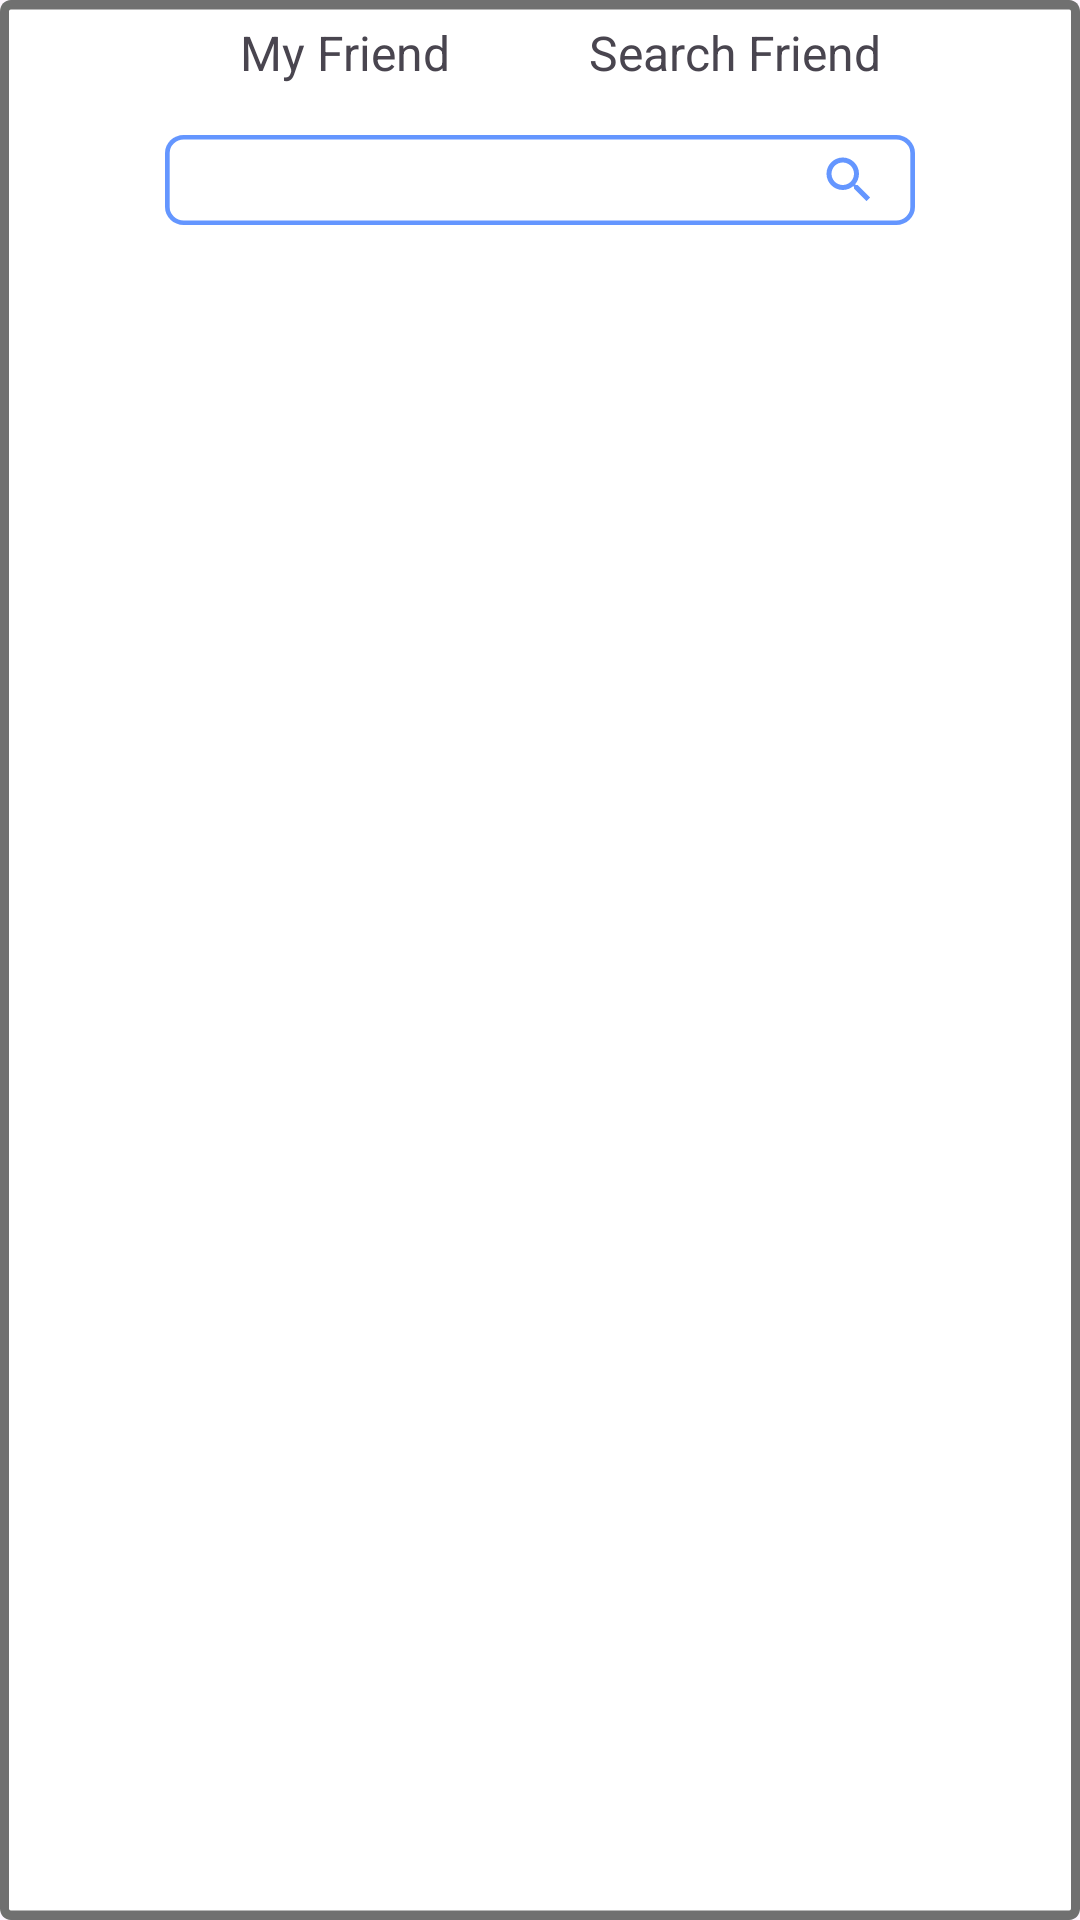

Layout XML and referenced resources for this Android screen:
<!-- AndroidManifest.xml: application theme Theme.MyJavaApplication -->
<!-- res/layout/dialog_myfriendcommunity.xml -->
<?xml version="1.0" encoding="utf-8"?>
<androidx.constraintlayout.widget.ConstraintLayout xmlns:android="http://schemas.android.com/apk/res/android"
    xmlns:app="http://schemas.android.com/apk/res-auto"
    xmlns:tools="http://schemas.android.com/tools"
    android:layout_width="300dp"
    android:layout_height="500dp"
    android:background="@drawable/mycommunity_box">

    <LinearLayout
        android:layout_width="match_parent"
        android:layout_height="match_parent"
        android:orientation="vertical">

        <androidx.constraintlayout.widget.ConstraintLayout
            android:id="@+id/myfriendSelectLayout"
            android:layout_width="wrap_content"
            android:layout_height="35dp"
            app:layout_constraintLeft_toLeftOf="parent"
            app:layout_constraintRight_toRightOf="parent"
            app:layout_constraintTop_toTopOf="parent"
            android:layout_gravity="center"
            >

            <androidx.constraintlayout.widget.ConstraintLayout
                android:id="@+id/myfriendShowLayout"
                android:layout_width="130dp"
                app:layout_constraintLeft_toLeftOf="parent"
                app:layout_constraintRight_toLeftOf="@id/myfriendShow2Layout"
                android:layout_height="match_parent"
                >

                <TextView
                    android:id="@+id/myFriendShowText"
                    android:layout_width="wrap_content"
                    android:layout_height="wrap_content"
                    android:text="My Friend"
                    android:textSize="16dp"
                    app:layout_constraintTop_toTopOf="parent"
                    app:layout_constraintBottom_toBottomOf="parent"
                    app:layout_constraintLeft_toLeftOf="parent"
                    app:layout_constraintRight_toRightOf="parent"

                    />

            </androidx.constraintlayout.widget.ConstraintLayout>

            <androidx.constraintlayout.widget.ConstraintLayout
                android:id="@+id/myfriendShow2Layout"
                android:layout_width="130dp"
                android:layout_height="match_parent"
                app:layout_constraintLeft_toRightOf="@id/myfriendShowLayout"
                app:layout_constraintRight_toRightOf="parent">

                <TextView
                    android:id="@+id/myFriendSearchText"
                    android:layout_width="wrap_content"
                    android:layout_height="wrap_content"
                    android:text="Search Friend"
                    android:textSize="16dp"
                    app:layout_constraintTop_toTopOf="parent"
                    app:layout_constraintBottom_toBottomOf="parent"
                    app:layout_constraintLeft_toLeftOf="parent"
                    app:layout_constraintRight_toRightOf="parent"
                    />

            </androidx.constraintlayout.widget.ConstraintLayout>


        </androidx.constraintlayout.widget.ConstraintLayout>

        <androidx.constraintlayout.widget.ConstraintLayout
            android:id="@+id/myFriendSearchLayout"
            android:layout_width="wrap_content"
            android:layout_height="wrap_content"
            android:visibility="visible">



            <View
                android:id="@+id/myfriendcommunitySearchBox"
                android:layout_width="250dp"
                android:layout_height="30dp"
                android:layout_marginLeft="20dp"
                android:layout_marginTop="10dp"
                android:layout_marginRight="20dp"
                android:background="@drawable/join_write_box"
                app:layout_constraintLeft_toLeftOf="parent"
                app:layout_constraintRight_toRightOf="parent"
                app:layout_constraintTop_toTopOf="parent"/>


            <EditText
                android:id="@+id/myfriendcommunitySearchText"
                android:layout_width="185dp"
                android:layout_height="20dp"
                android:layout_marginLeft="7dp"
                android:background="@null"
                android:inputType="text"
                android:maxLines="1"
                android:textSize="13dp"
                android:ellipsize="end"
                android:textColor="@color/deepblue"
                app:layout_constraintTop_toTopOf="@id/myfriendcommunitySearchBox"
                app:layout_constraintBottom_toBottomOf="@id/myfriendcommunitySearchBox"
                app:layout_constraintLeft_toLeftOf="@id/myfriendcommunitySearchBox" />

            <View
                android:id="@+id/myfriendcommunitySearchCancelButtton"
                android:layout_width="15dp"
                android:layout_height="15dp"
                android:layout_marginRight="5dp"
                app:layout_constraintRight_toLeftOf="@id/myfriendcommunitySearchIcon"
                app:layout_constraintBottom_toBottomOf="@id/myfriendcommunitySearchBox"
                app:layout_constraintTop_toTopOf="@id/myfriendcommunitySearchBox"
                android:background="@drawable/cancel_icon"
                android:visibility="invisible"
                />

            <View
                android:id="@+id/myfriendcommunitySearchIcon"
                android:layout_width="20dp"
                android:layout_height="20dp"
                android:background="@drawable/search_icon"
                android:layout_marginRight="12dp"
                app:layout_constraintRight_toRightOf="@id/myfriendcommunitySearchBox"
                app:layout_constraintBottom_toBottomOf="@id/myfriendcommunitySearchBox"
                app:layout_constraintTop_toTopOf="@id/myfriendcommunitySearchBox"
                />

            <View
                android:layout_width="match_parent"
                android:layout_height="20dp"
                app:layout_constraintTop_toBottomOf="@id/myfriendcommunitySearchBox"
                />


        </androidx.constraintlayout.widget.ConstraintLayout>

        <androidx.recyclerview.widget.RecyclerView
            android:id="@+id/myfriendcommunityRecyclerView"
            android:layout_width="match_parent"
            android:layout_height="0dp"
            android:layout_weight="1"
            android:layout_marginLeft="5dp"
            android:layout_marginRight="5dp"
            android:layout_marginBottom="5dp"
            />

    </LinearLayout>


</androidx.constraintlayout.widget.ConstraintLayout>
<!-- resources referenced by this layout -->
<resources>
  <color name="deepblue">#081F5C</color>
  <!-- drawable cancel_icon (drawable) -->
  <vector android:height="24dp" android:tint="@color/skyblue"
      android:viewportHeight="24" android:viewportWidth="24"
      android:width="24dp" xmlns:android="http://schemas.android.com/apk/res/android">
      <path android:fillColor="@android:color/white" android:pathData="M12,2C6.47,2 2,6.47 2,12s4.47,10 10,10 10,-4.47 10,-10S17.53,2 12,2zM17,15.59L15.59,17 12,13.41 8.41,17 7,15.59 10.59,12 7,8.41 8.41,7 12,10.59 15.59,7 17,8.41 13.41,12 17,15.59z"/>
  </vector>
  <!-- drawable join_write_box (drawable) -->
  <?xml version="1.0" encoding="utf-8"?>
  <vector
      xmlns:android="http://schemas.android.com/apk/res/android"
      xmlns:aapt="http://schemas.android.com/aapt"
      android:width="400dp"
      android:height="50dp"
      android:viewportWidth="400"
      android:viewportHeight="50"
      >
      <group>
          <clip-path
              android:pathData="M10 0H390C395.523 0 400 4.47715 400 10V40C400 45.5228 395.523 50 390 50H10C4.47715 50 0 45.5228 0 40V10C0 4.47715 4.47715 0 10 0Z"
              />
          <path
              android:pathData="M0 0V50H400V0"
              android:fillColor="@color/white"
              />
          <path
              android:pathData="M10 0H390C395.523 0 400 4.47715 400 10V40C400 45.5228 395.523 50 390 50H10C4.47715 50 0 45.5228 0 40V10C0 4.47715 4.47715 0 10 0Z"
              android:strokeWidth="5"
              android:strokeColor="@color/skyblue"
              />
      </group>
  </vector>
  <!-- drawable mycommunity_box (drawable) -->
  <?xml version="1.0" encoding="utf-8"?>
  <vector
      xmlns:android="http://schemas.android.com/apk/res/android"
      xmlns:aapt="http://schemas.android.com/aapt"
      android:width="300dp"
      android:height="500dp"
      android:viewportWidth="300"
      android:viewportHeight="500"
      >
      <group>
          <clip-path
              android:pathData="M3 0H297C298.657 0 300 1.34315 300 3V497C300 498.657 298.657 500 297 500H3C1.34315 500 0 498.657 0 497V3C0 1.34315 1.34315 0 3 0Z"
              />
          <path
              android:pathData="M0 0V500H300V0"
              android:fillColor="@color/white"
              />
          <path
              android:pathData="M3 0H297C298.657 0 300 1.34315 300 3V497C300 498.657 298.657 500 297 500H3C1.34315 500 0 498.657 0 497V3C0 1.34315 1.34315 0 3 0Z"
              android:strokeWidth="5"
              android:strokeColor="@color/middlegray"
              />
      </group>
  </vector>
  <!-- drawable search_icon (drawable) -->
  <vector android:height="24dp" android:tint="@color/skyblue"
      android:viewportHeight="24" android:viewportWidth="24"
      android:width="24dp" xmlns:android="http://schemas.android.com/apk/res/android">
      <path android:fillColor="@android:color/white" android:pathData="M15.5,14h-0.79l-0.28,-0.27C15.41,12.59 16,11.11 16,9.5 16,5.91 13.09,3 9.5,3S3,5.91 3,9.5 5.91,16 9.5,16c1.61,0 3.09,-0.59 4.23,-1.57l0.27,0.28v0.79l5,4.99L20.49,19l-4.99,-5zM9.5,14C7.01,14 5,11.99 5,9.5S7.01,5 9.5,5 14,7.01 14,9.5 11.99,14 9.5,14z"/>
  </vector>
  <style name="Theme.MyJavaApplication" parent="Base.Theme.MyJavaApplication" />
  <color name="skyblue">#6496FF</color>
  <color name="white">#FFFFFFFF</color>
  <color name="middlegray">#707070</color>
  <style name="Base.Theme.MyJavaApplication" parent="Theme.Material3.DayNight.NoActionBar">
          <item name="windowNoTitle">true</item>
          
          
      </style>
</resources>
